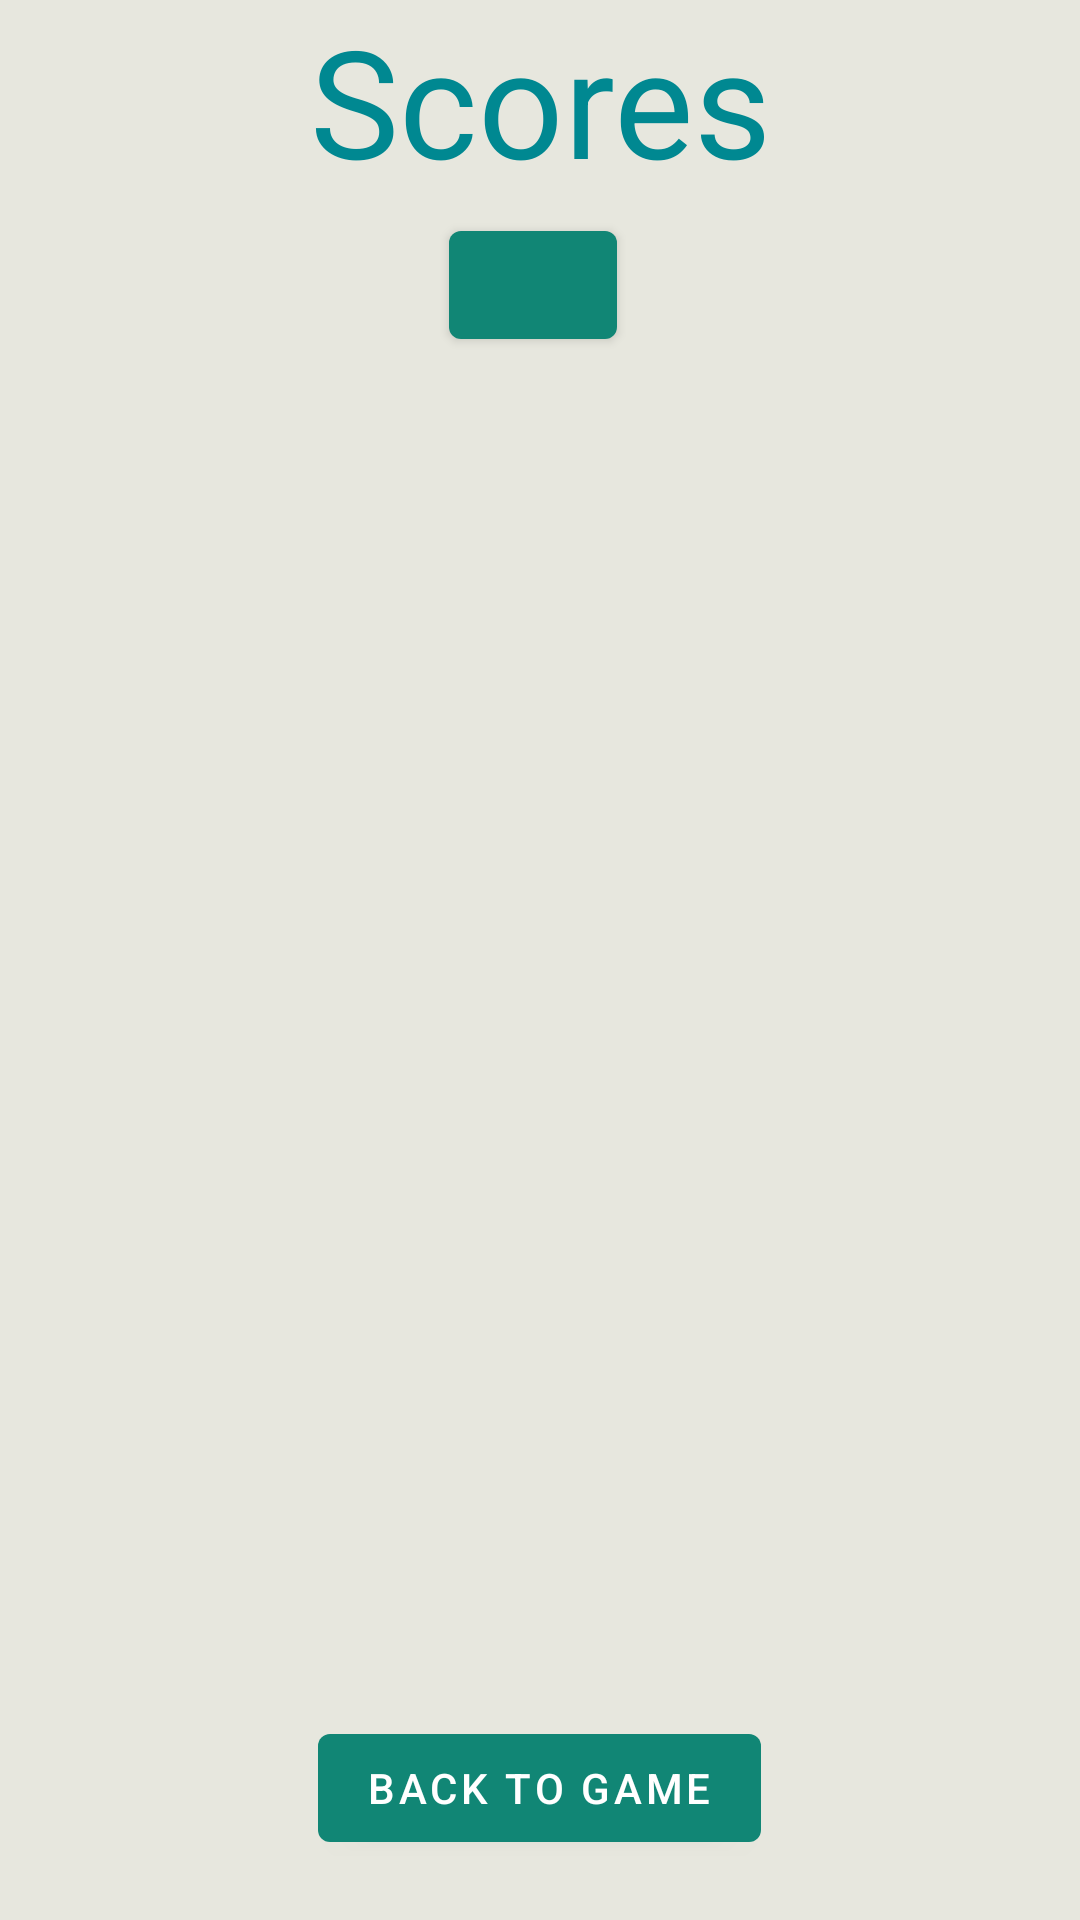

Android layout source for this screen:
<!-- AndroidManifest.xml: application theme Theme.NotScattergories -->
<!-- res/layout/activity_scores.xml -->
<?xml version="1.0" encoding="utf-8"?>
<RelativeLayout xmlns:android="http://schemas.android.com/apk/res/android"
    android:layout_width="match_parent"
    android:layout_height="match_parent"
    xmlns:app="http://schemas.android.com/apk/res-auto">

    <TextView
        android:layout_width="match_parent"
        android:layout_height="wrap_content"
        android:text="Scores"
        android:id="@+id/scoresHeader"
        android:layout_centerHorizontal="true"
        android:textSize="50dp"
        android:textAlignment="center"
        android:layout_gravity="center_horizontal" />

    <LinearLayout
        android:id="@+id/buttonbox"
        android:layout_width="wrap_content"
        android:layout_height="wrap_content"
        android:layout_centerHorizontal="true"
        android:layout_marginBottom="10dp"
        android:orientation="horizontal"
        android:padding="2dp"
        android:layout_alignParentBottom="true"
        />
    <Button
        android:layout_width="wrap_content"
        android:layout_height="wrap_content"
        android:id="@+id/btnBackToGame"
        android:layout_centerHorizontal="true"
        android:layout_alignParentBottom="true"
        android:layout_marginBottom="20dp"
        android:text="Back to Game"
        />

    <ScrollView
        android:id="@+id/playerListScroll"
        android:layout_width="331dp"
        android:layout_height="588dp"
        android:layout_alignParentTop="true"
        android:layout_centerInParent="true"
        android:layout_marginTop="71dp"
        android:scrollbarStyle="insideInset">

        <LinearLayout
            android:id="@+id/playerListOuter"
            android:layout_width="match_parent"
            android:layout_height="wrap_content"
            android:orientation="vertical">
            <LinearLayout
                android:id="@+id/playerListInner"
                android:layout_width="match_parent"
                android:layout_height="wrap_content"
                android:orientation="vertical">
            </LinearLayout>

            <Button
                android:id="@+id/btnAddPlayer"
                android:layout_width="56dp"
                android:layout_height="wrap_content"
                android:layout_gravity="center"
                app:icon="@drawable/ic_add" />

        </LinearLayout>

    </ScrollView>
</RelativeLayout>
<!-- resources referenced by this layout -->
<resources>
  <style name="Theme.NotScattergories" parent="Theme.MaterialComponents.Light.DarkActionBar">
          
          <item name="colorPrimary">#118675</item>
          <item name="colorPrimaryVariant">@color/teal_200</item>
          <item name="colorOnPrimary">@color/white</item>
          
          <item name="colorSecondary">@color/purple_500</item>
          <item name="colorSecondaryVariant">@color/teal_700</item>
          <item name="colorOnSecondary">@color/black</item>
          
          <item name="android:statusBarColor" tools:targetApi="l">?attr/colorPrimaryVariant</item>
          
          <item name="android:background">@color/offwhite</item>
          <item name="customTextViewBackAttributeColor">@color/marinegreen</item>
          <item name="android:textColor">@color/marinegreen</item>
          <item name="customProgressColour">@color/darkblue</item>
  
      </style>
  <color name="teal_200">#FF03DAC5</color>
  <color name="white">#FFFFFFFF</color>
  <color name="purple_500">#FF6200EE</color>
  <color name="teal_700">#FF018786</color>
  <color name="black">#FF000000</color>
  <color name="offwhite">#E7E7DE</color>
  <color name="marinegreen">#008891</color>
  <color name="darkblue">#0f3057</color>
</resources>
